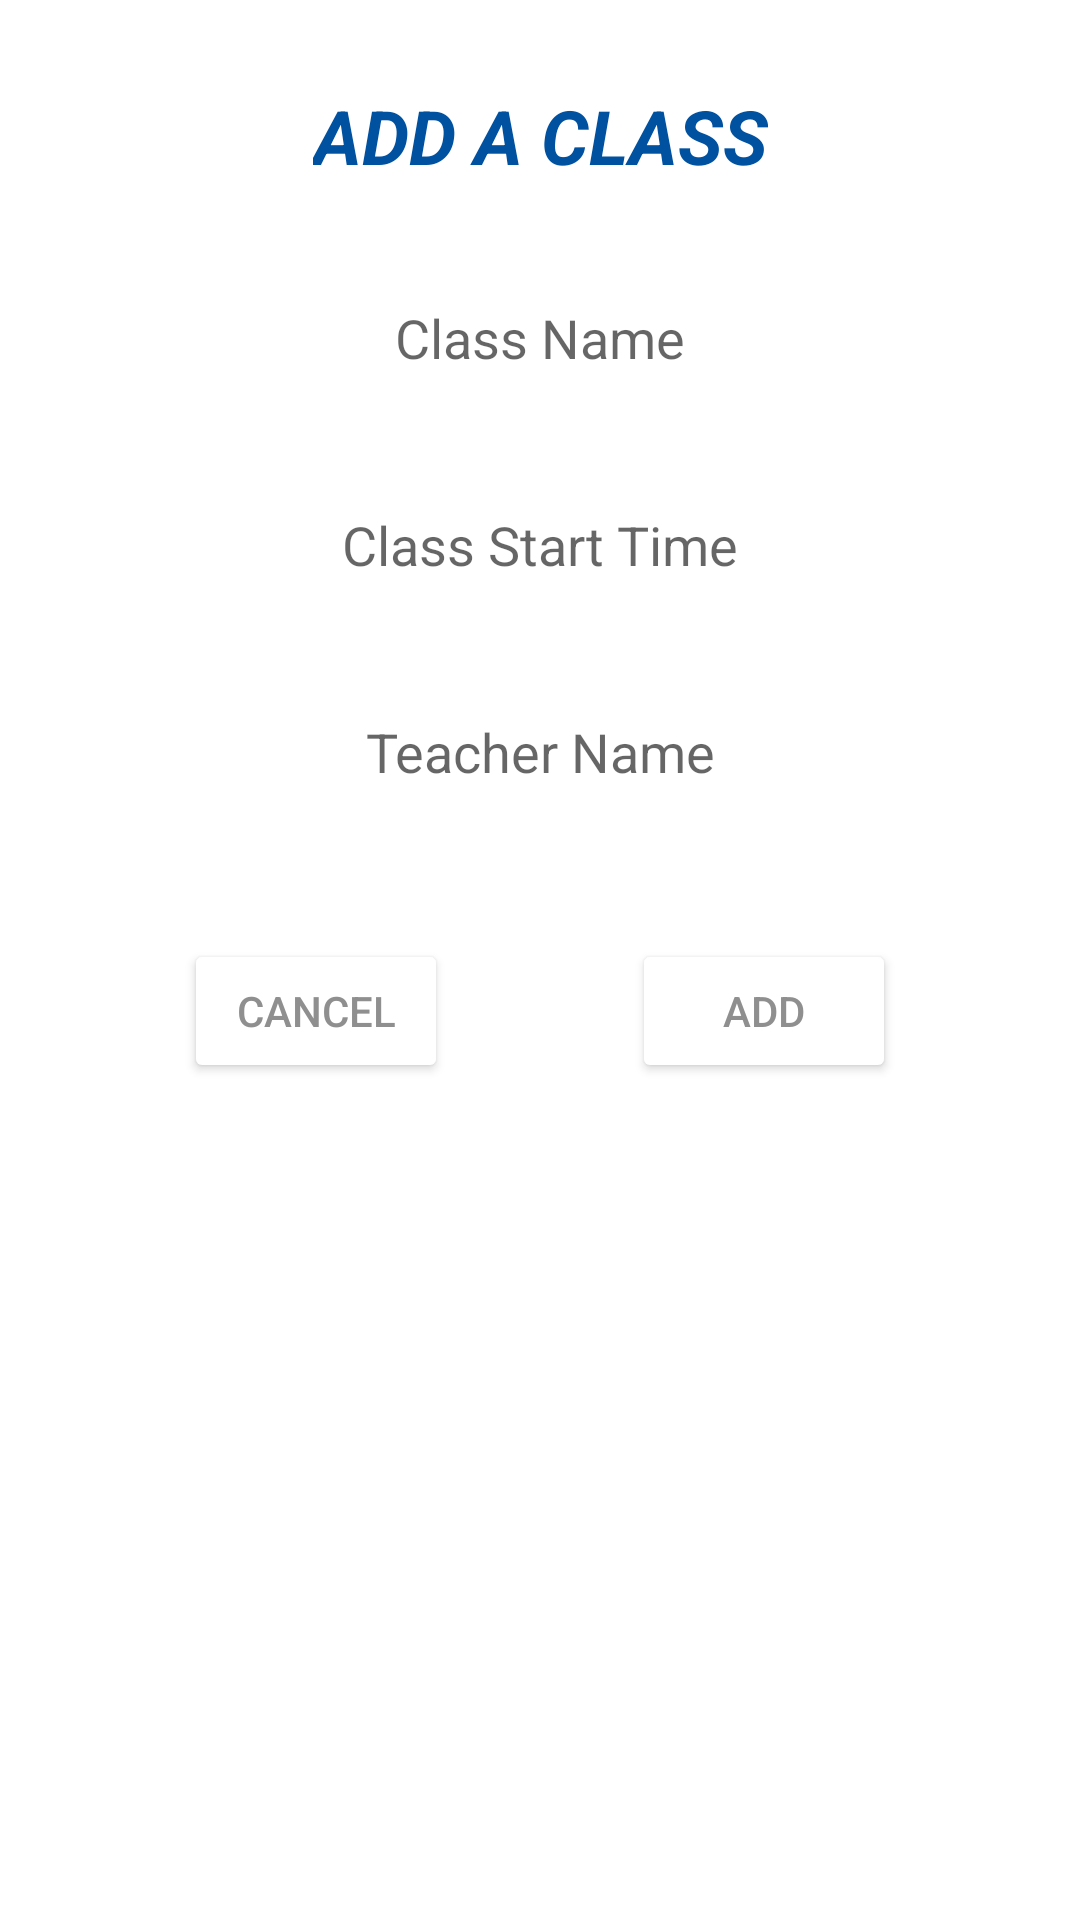

Reconstruct the res/layout file that produces this screen, plus the resources it refers to.
<!-- AndroidManifest.xml: application theme Theme.VirtualAssistant -->
<!-- res/layout/fragment_add_subject.xml -->
<?xml version="1.0" encoding="utf-8"?>
<androidx.constraintlayout.widget.ConstraintLayout xmlns:android="http://schemas.android.com/apk/res/android"
    xmlns:app="http://schemas.android.com/apk/res-auto"
    xmlns:tools="http://schemas.android.com/tools"
    android:id="@+id/addSubjectConstraintLayout"
    android:layout_width="match_parent"
    android:layout_height="match_parent"
    tools:context=".AddSubjectFragment">

    <EditText
        android:id="@+id/editTextSubjectName"
        android:layout_width="wrap_content"
        android:layout_height="45dp"
        android:layout_marginTop="90dp"
        android:background="@android:color/transparent"
        android:ems="10"
        android:gravity="center"
        android:hint="@string/className"
        android:inputType="textPersonName"
        app:layout_constraintEnd_toEndOf="parent"
        app:layout_constraintHorizontal_bias="0.5"
        app:layout_constraintStart_toStartOf="parent"
        app:layout_constraintTop_toTopOf="parent" />

    <EditText
        android:id="@+id/editTextSubjectStartTime"
        android:layout_width="wrap_content"
        android:layout_height="45dp"
        android:layout_marginTop="24dp"
        android:background="@android:color/transparent"
        android:ems="10"
        android:focusable="false"
        android:gravity="center"
        android:hint="@string/classStartTime"
        android:inputType="textPersonName"
        app:layout_constraintEnd_toEndOf="parent"
        app:layout_constraintHorizontal_bias="0.5"
        app:layout_constraintStart_toStartOf="parent"
        app:layout_constraintTop_toBottomOf="@+id/editTextSubjectName" />

    <EditText
        android:id="@+id/editTextAddSubjectTeacher"
        android:layout_width="wrap_content"
        android:layout_height="45dp"
        android:layout_marginTop="24dp"
        android:background="@android:color/transparent"
        android:ems="10"
        android:focusable="false"
        android:gravity="center"
        android:hint="@string/teacherName"
        android:inputType="textPersonName"
        app:layout_constraintEnd_toEndOf="parent"
        app:layout_constraintHorizontal_bias="0.5"
        app:layout_constraintStart_toStartOf="parent"
        app:layout_constraintTop_toBottomOf="@+id/editTextSubjectStartTime" />

    <Button
        android:id="@+id/buttonAddClass"
        android:layout_width="wrap_content"
        android:layout_height="wrap_content"
        android:layout_marginTop="40dp"
        android:backgroundTint="#FFFFFF"
        android:text="@string/add"
        android:textColor="#8F8F8F"
        app:layout_constraintEnd_toEndOf="parent"
        app:layout_constraintHorizontal_bias="0.5"
        app:layout_constraintStart_toEndOf="@+id/buttonCancel"
        app:layout_constraintTop_toBottomOf="@+id/editTextAddSubjectTeacher" />

    <Button
        android:id="@+id/buttonCancel"
        android:layout_width="wrap_content"
        android:layout_height="wrap_content"
        android:layout_marginTop="40dp"
        android:backgroundTint="#FFFFFF"
        android:text="@string/cancel"
        android:textColor="#8F8F8F"
        app:layout_constraintEnd_toStartOf="@+id/buttonAddClass"
        app:layout_constraintHorizontal_bias="0.5"
        app:layout_constraintStart_toStartOf="parent"
        app:layout_constraintTop_toBottomOf="@+id/editTextAddSubjectTeacher" />

    <TextView
        android:id="@+id/addSubjectTextView"
        android:layout_width="wrap_content"
        android:layout_height="wrap_content"
        android:text="@string/addClass"
        android:textColor="#0051A0"
        android:textSize="25sp"
        android:textStyle="bold|italic"
        app:layout_constraintBottom_toTopOf="@+id/editTextSubjectName"
        app:layout_constraintEnd_toEndOf="parent"
        app:layout_constraintHorizontal_bias="0.5"
        app:layout_constraintStart_toStartOf="parent"
        app:layout_constraintTop_toTopOf="parent" />

</androidx.constraintlayout.widget.ConstraintLayout>
<!-- resources referenced by this layout -->
<resources>
  <string name="add">Add</string>
  <string name="addClass">ADD A CLASS</string>
  <string name="cancel">Cancel</string>
  <string name="className">Class Name</string>
  <string name="classStartTime">Class Start Time</string>
  <string name="teacherName">Teacher Name</string>
  <style name="Theme.VirtualAssistant" parent="Theme.MaterialComponents.DayNight.DarkActionBar">
          
          <item name="colorPrimary">@color/purple_500</item>
          <item name="colorPrimaryVariant">@color/purple_700</item>
          <item name="colorOnPrimary">@color/white</item>
          
          <item name="colorSecondary">@color/teal_200</item>
          <item name="colorSecondaryVariant">@color/teal_700</item>
          <item name="colorOnSecondary">@color/black</item>
          
          <item name="android:statusBarColor" tools:targetApi="l">?attr/colorPrimaryVariant</item>
          
      </style>
  <!-- not gathered from this repository: default colours our renderer supplied (Android Studio template values) -->
  <color name="purple_500">#FF6200EE</color>
  <color name="purple_700">#FF3700B3</color>
  <color name="teal_200">#FF03DAC5</color>
  <color name="teal_700">#FF018786</color>
  <color name="black">#FF000000</color>
  <color name="white">#FFFFFFFF</color>
</resources>
